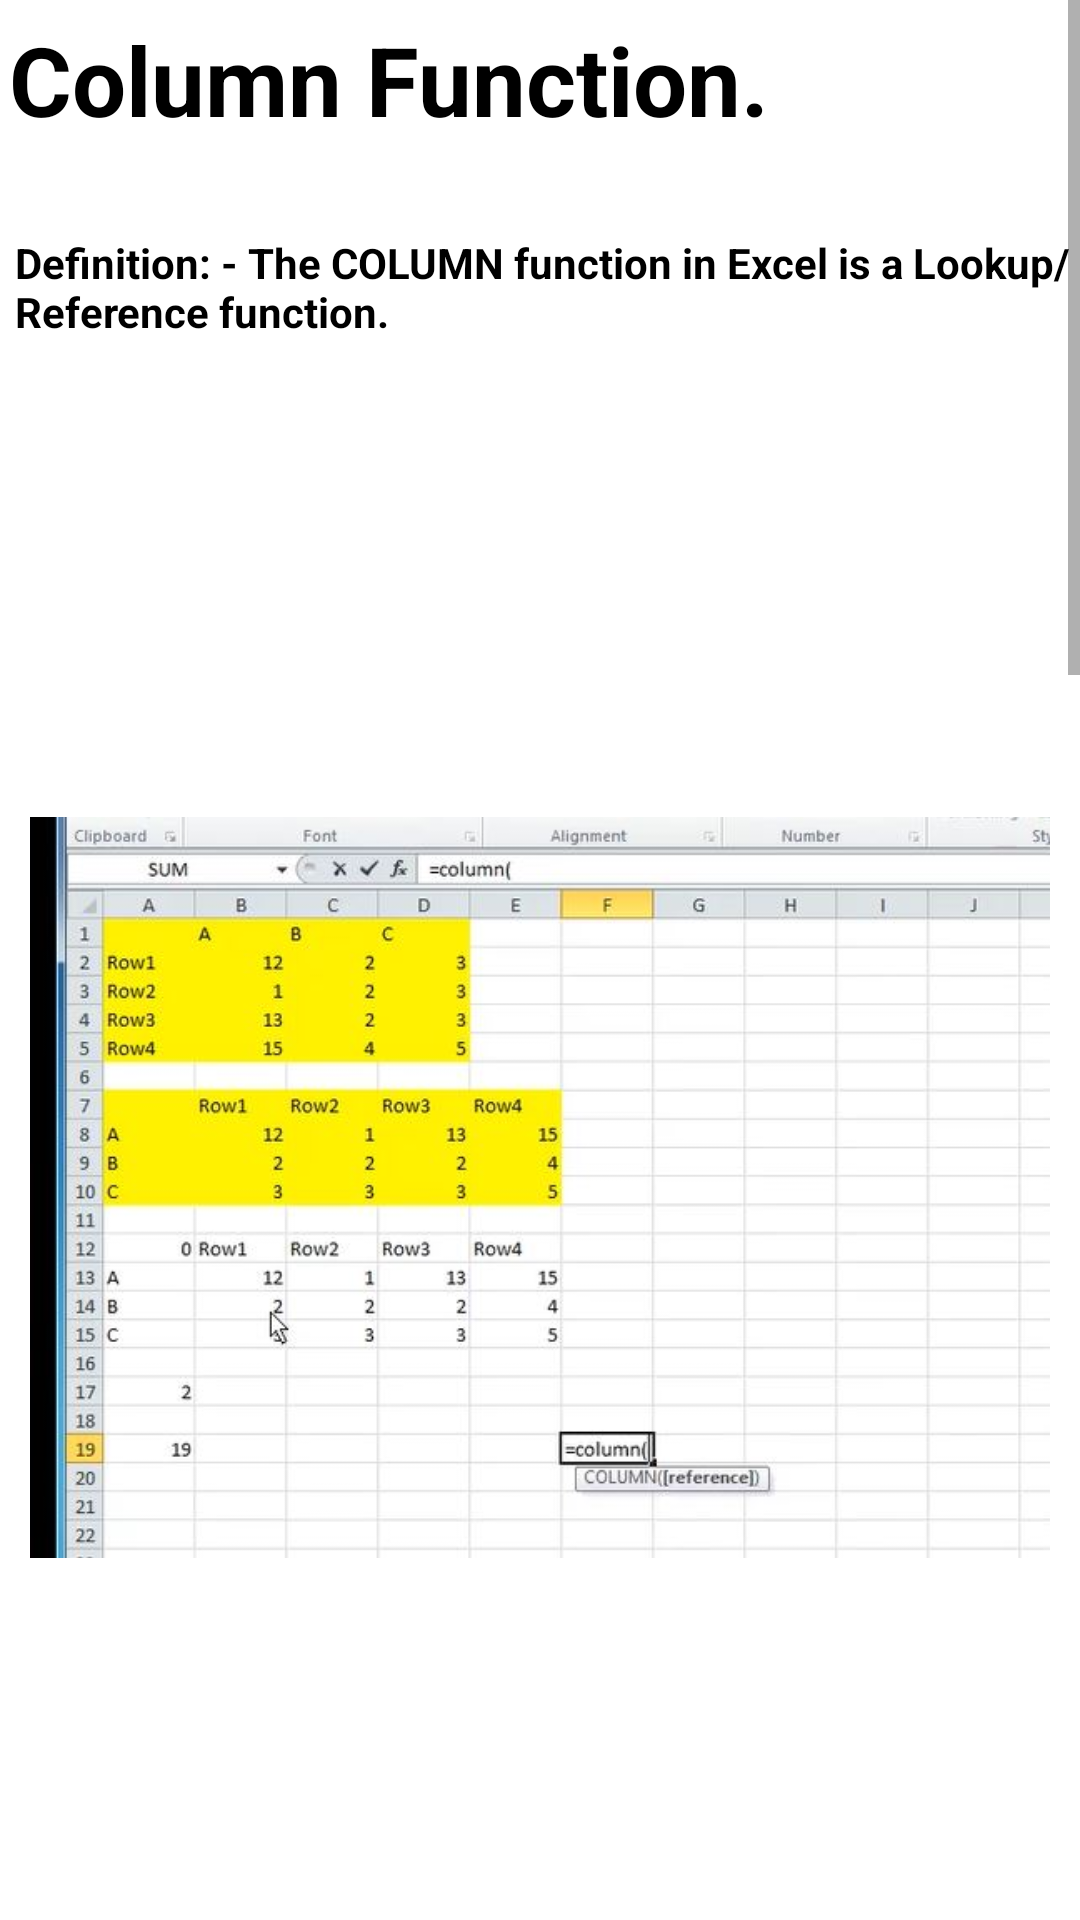

The Android layout XML behind this screen, and the referenced resources:
<!-- AndroidManifest.xml: application theme Theme.ExcelGuide -->
<!-- res/layout/activity_main55.xml -->
<?xml version="1.0" encoding="utf-8"?>
<androidx.constraintlayout.widget.ConstraintLayout xmlns:android="http://schemas.android.com/apk/res/android"
    xmlns:app="http://schemas.android.com/apk/res-auto"
    xmlns:tools="http://schemas.android.com/tools"
    android:layout_width="match_parent"
    android:layout_height="match_parent"
    tools:context=".MainActivity55">
    <ScrollView
        android:layout_width="match_parent"
        android:layout_height="match_parent">
        <LinearLayout
            android:layout_width="match_parent"
            android:layout_height="match_parent"
            android:orientation="vertical">

            <TextView
                android:layout_width="match_parent"
                android:layout_height="wrap_content"
                android:text="Column Function."
                android:textSize="32sp"
                android:layout_marginStart="3dp"
                android:layout_marginTop="5dp"
                android:layout_marginBottom="10dp"
                android:textStyle="bold"
                android:textColor="@color/black"/>
            <TextView
                android:layout_width="match_parent"
                android:layout_height="wrap_content"
                android:text="Definition: - The COLUMN function in Excel is a Lookup/Reference function."
                android:textSize="14sp"
                android:layout_marginStart="5dp"
                android:layout_marginTop="20dp"
                android:textStyle="bold"
                android:textColor="@color/black"/>

            <ImageView
                android:layout_width="match_parent"
                android:layout_height="wrap_content"
                android:src="@drawable/coloum1"
                android:padding="10dp"
                android:layout_marginTop="50dp" />
            <ImageView
                android:layout_width="match_parent"
                android:layout_height="wrap_content"
                android:src="@drawable/coloum2"
                android:padding="10dp"
                android:layout_marginTop="50dp" />
            <ImageView
                android:layout_width="match_parent"
                android:layout_height="wrap_content"
                android:src="@drawable/resultcoloum"
                android:padding="10dp"
                android:layout_marginTop="50dp" />



            <TextView
                android:layout_width="match_parent"
                android:layout_height="wrap_content"
                android:text="Tip:-\n
1.Press “enter” to execute command. \n
2.Press “control” + “shift” + “enter” will execute the command\n
3.Select cell in brackets which you want to change\n
4.“ctrl” + “c” will copy the cell\n
5.“ctrl” + “right click” will select multiple cells\n
6.“ctrl” + “v” will paste the data/command/formula/logic\n
7.If you are typing a formula and you get an exact suggestion\n       so clicking “tab” will take than
    suggestion into cell\n"
                android:textSize="14sp"
                android:layout_marginStart="10dp"
                android:layout_marginTop="20dp"
                android:textStyle="bold"
                android:textColor="@color/black"
                android:layout_marginBottom="10dp"/>


        </LinearLayout>
    </ScrollView>

</androidx.constraintlayout.widget.ConstraintLayout>
<!-- resources referenced by this layout -->
<resources>
  <color name="black">#FF000000</color>
  <!-- drawable coloum1: jpg bitmap (drawable, 47930 bytes) -->
  <!-- drawable coloum2: jpg bitmap (drawable, 43233 bytes) -->
  <!-- drawable resultcoloum: jpg bitmap (drawable, 42498 bytes) -->
  <style name="Theme.ExcelGuide" parent="Theme.MaterialComponents.DayNight.DarkActionBar">
          
          <item name="colorPrimary">@color/purple_500</item>
          <item name="colorPrimaryVariant">@color/purple_700</item>
          <item name="colorOnPrimary">@color/white</item>
          
          <item name="colorSecondary">@color/teal_200</item>
          <item name="colorSecondaryVariant">@color/teal_700</item>
          <item name="colorOnSecondary">@color/black</item>
          
          <item name="android:statusBarColor" tools:targetApi="l">?attr/colorPrimaryVariant</item>
          
          <item name="android:layout_width">match_parent</item>
          <item name="android:layout_height">match_parent</item>
  
  
      </style>
  <color name="purple_500">#2AAA8A</color>
  <color name="purple_700">#00A36C</color>
  <color name="white">#FFFFFFFF</color>
  <color name="teal_200">#FF03DAC5</color>
  <color name="teal_700">#FF018786</color>
</resources>
